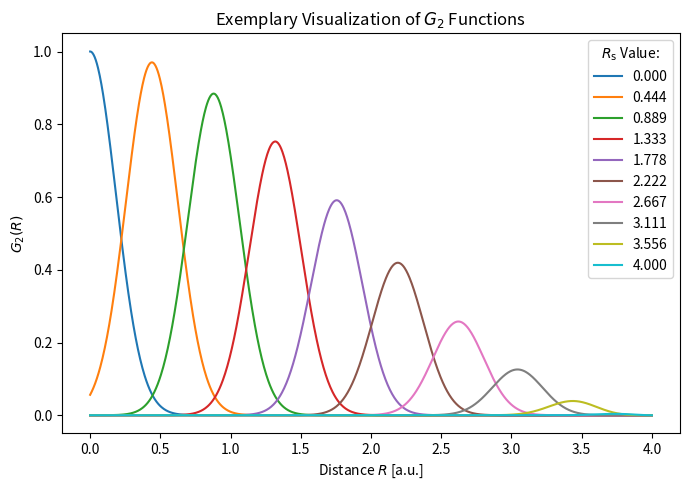

Write Python code to recreate this figure.
#!/usr/bin/env python3


'''
Visualization of the radial Gaussian G2 functions.

The example contains 10 radial functions,
limited by a cutoff of 4.0 angstroms.
'''


import numpy as np
from matplotlib import pyplot as plt


RCUT = 4.0
NRADIAL = 10


def main():
    '''Main driver routine.'''


    rr = np.linspace(0.0, RCUT, 1000)
    rs = np.linspace(0.0, RCUT, NRADIAL)
    aa = RCUT / (NRADIAL - 1.0)
    eta = 5.0 * np.log(10.0) / (4.0 * aa**2)

    plot_g2(rr, rs, eta)


def plot_g2(rr, rs, eta):
    '''Plots radial Gaussian G2 functions for given parameters.

    Args:

        rr (1darray): distances between atoms
        rs (1darray): Rs parameters of G2 functions
        eta (float): eta parameters of G2 functions

    '''

    plt.figure(1, figsize=[7, 5])
    plt.title(r'Exemplary Visualization of $G_2$ Functions')
    plt.xlabel(r'Distance $R$ [a.u.]')
    plt.ylabel(r'$G_2(R)$')

    for rsval in rs:
        g2 = np.exp(- eta * (rr - rsval)**2) * cutoff(rr)
        plt.plot(rr, g2, label='{:.3f}'.format(rsval))

    plt.legend(title=r'$R_\mathrm{s}$ Value:')
    plt.tight_layout()
    plt.savefig('g2.svg', dpi=900, format='svg', transparent=True)
    plt.show()


def cutoff(xx):
    '''Calculates the cutoff function values for given distance array.

    Args:

        xx (1darray): contains distances to calculate the cutoff function for

    Returns:

        cut (1darray): cutoff function values

    '''

    cut = np.where(xx <= RCUT, 0.5 * (np.cos(np.pi * xx / RCUT) + 1.0), 0.0)

    return cut


if __name__ == '__main__':
    main()
